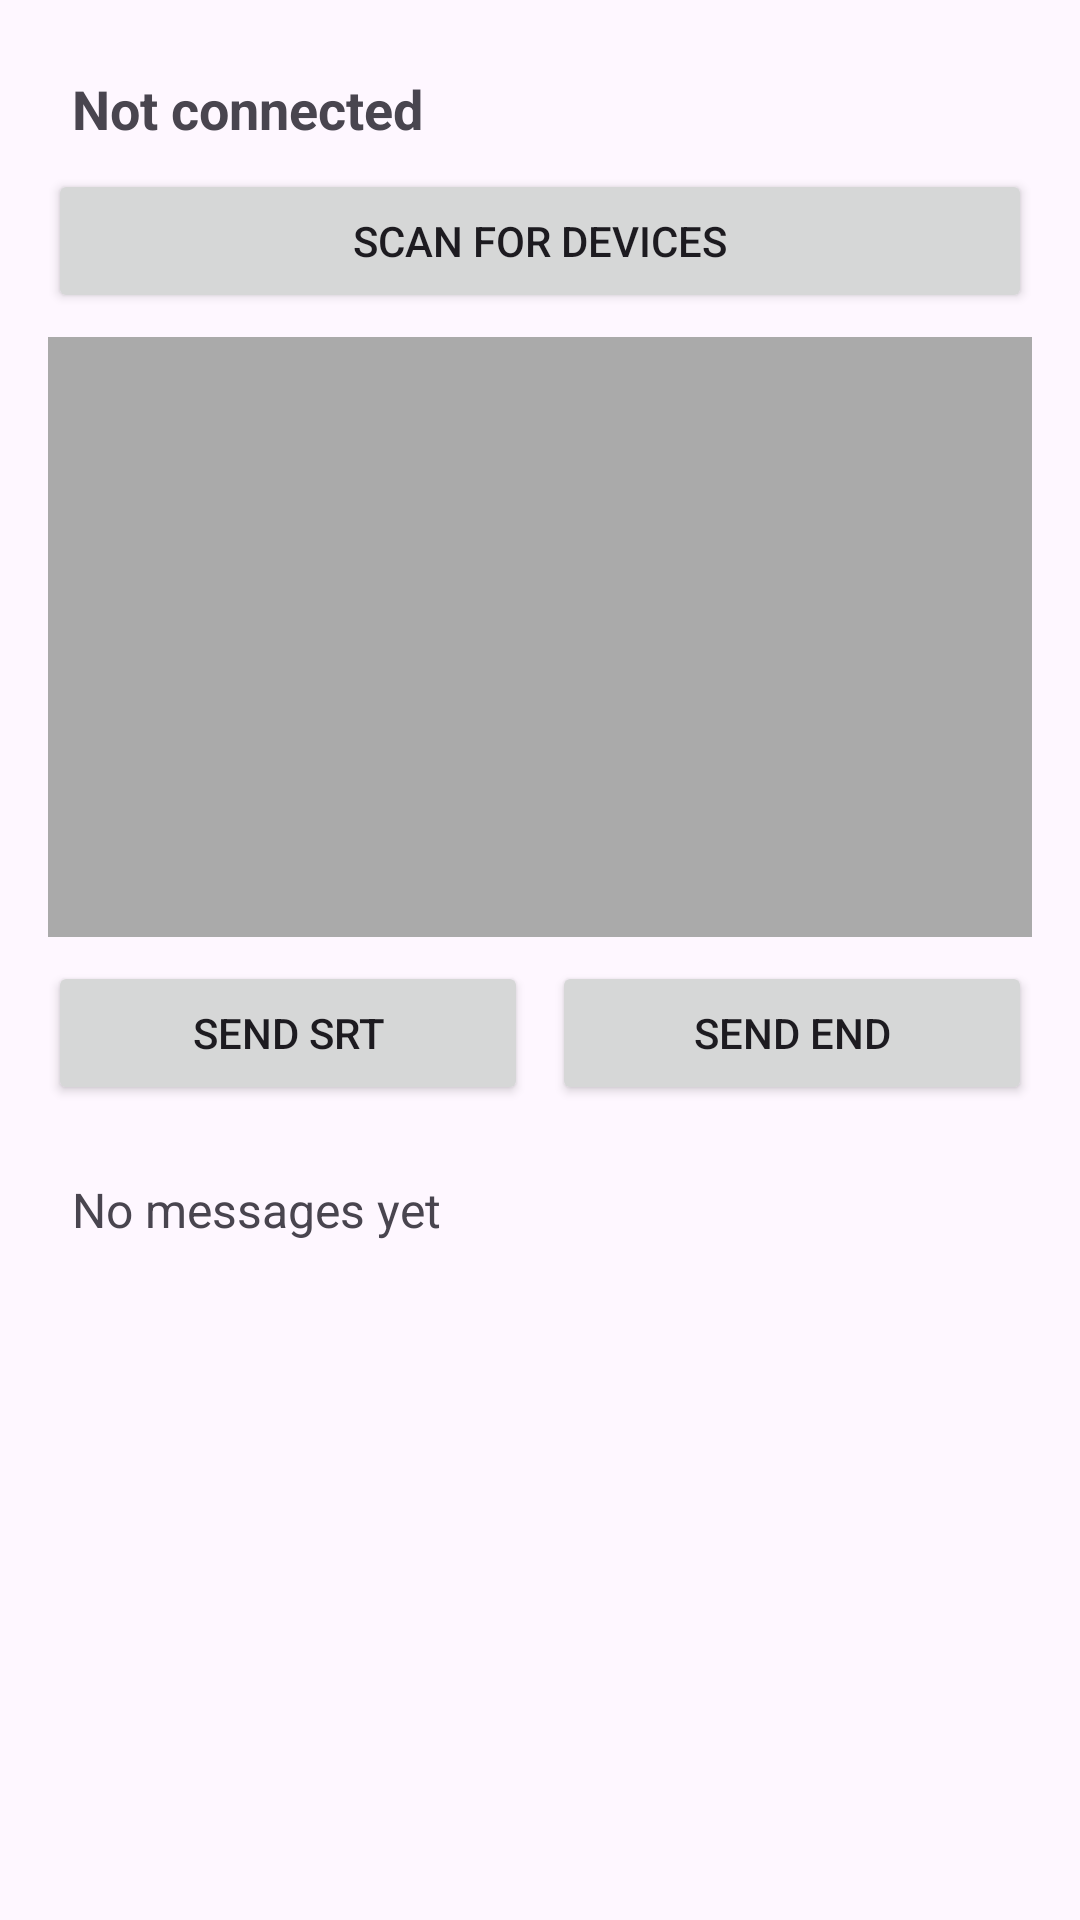

Here is an Android app screen rendered from its layout file. Give the layout XML and the strings, colors and styles it references.
<!-- AndroidManifest.xml: application theme Theme.CallPicker -->
<!-- res/layout/activity_main.xml -->
<?xml version="1.0" encoding="utf-8"?>
<LinearLayout xmlns:android="http://schemas.android.com/apk/res/android"
    android:layout_width="match_parent"
    android:layout_height="match_parent"
    android:orientation="vertical"
    android:padding="16dp">

    <TextView
        android:id="@+id/statusText"
        android:layout_width="match_parent"
        android:layout_height="wrap_content"
        android:text="Not connected"
        android:textSize="18sp"
        android:textStyle="bold"
        android:padding="8dp" />

    <Button
        android:id="@+id/scanButton"
        android:layout_width="match_parent"
        android:layout_height="wrap_content"
        android:text="Scan for Devices" />

    <ListView
        android:id="@+id/deviceList"
        android:layout_width="match_parent"
        android:layout_height="200dp"
        android:layout_marginTop="8dp"
        android:layout_marginBottom="8dp"
        android:background="@android:color/darker_gray" />

    <LinearLayout
        android:layout_width="match_parent"
        android:layout_height="wrap_content"
        android:orientation="horizontal">

        <Button
            android:id="@+id/srtButton"
            android:layout_width="0dp"
            android:layout_height="wrap_content"
            android:layout_weight="1"
            android:layout_marginEnd="4dp"
            android:text="Send SRT" />

        <Button
            android:id="@+id/endButton"
            android:layout_width="0dp"
            android:layout_height="wrap_content"
            android:layout_weight="1"
            android:layout_marginStart="4dp"
            android:text="Send END" />
    </LinearLayout>

    <TextView
        android:id="@+id/messageText"
        android:layout_width="match_parent"
        android:layout_height="wrap_content"
        android:layout_marginTop="16dp"
        android:text="No messages yet"
        android:textSize="16sp"
        android:padding="8dp" />

</LinearLayout>
<!-- resources referenced by this layout -->
<resources>
  <style name="Theme.CallPicker" parent="Base.Theme.CallPicker" />
  <style name="Base.Theme.CallPicker" parent="Theme.Material3.DayNight.NoActionBar">
          
          
      </style>
</resources>
